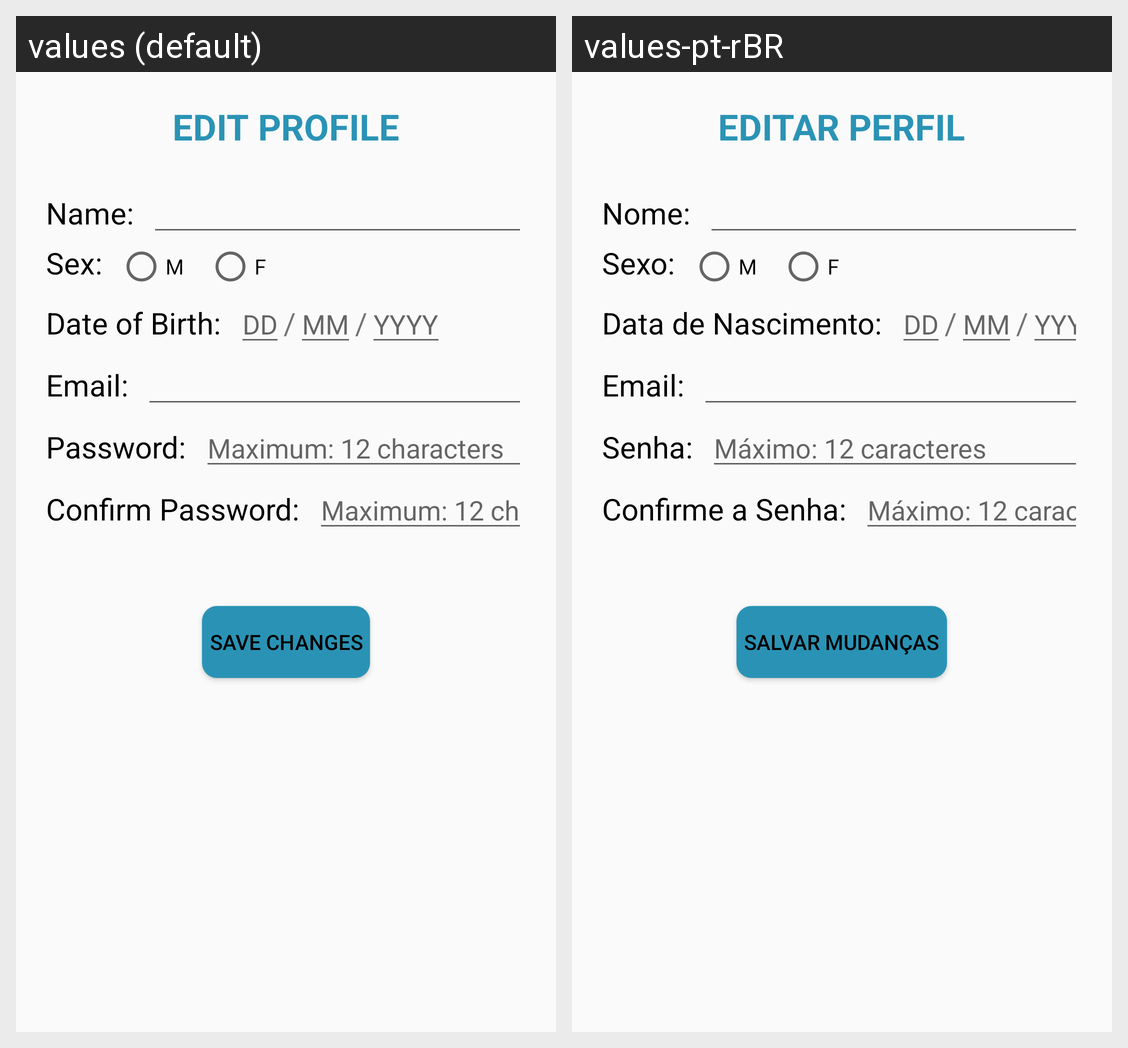

For this localized Android screen grid, give each drawn string resource with its value in every locale shown.
Android screen res/layout/activity_edit_profile.xml rendered under 2 locales, left to right: values (default), values-pt-rBR. Device: Nexus 5 (rendered at 1080×1920; each locale shown at half size, 540×960, under a caption strip naming it); theme AppTheme.
Strings drawn on this screen, with the default value and each locale's value (text and hints the layout hard-codes, and strings that could not be matched under every locale, appear in the picture but are not listed):

editProfile
  values: EDIT PROFILE
  values-pt-rBR: EDITAR PERFIL

name
  values: Name:
  values-pt-rBR: Nome:

sex
  values: Sex:
  values-pt-rBR: Sexo:

birthdate
  values: Date of Birth:
  values-pt-rBR: Data de Nascimento:

email
  values: Email:
  values-pt-rBR: Email:

password
  values: Password:
  values-pt-rBR: Senha:

max
  values: Maximum: 12 characters
  values-pt-rBR: Máximo: 12 caracteres

confirmPassword
  values: Confirm Password:
  values-pt-rBR: Confirme a Senha:

saveChanges
  values: SAVE CHANGES
  values-pt-rBR: SALVAR MUDANÇAS
